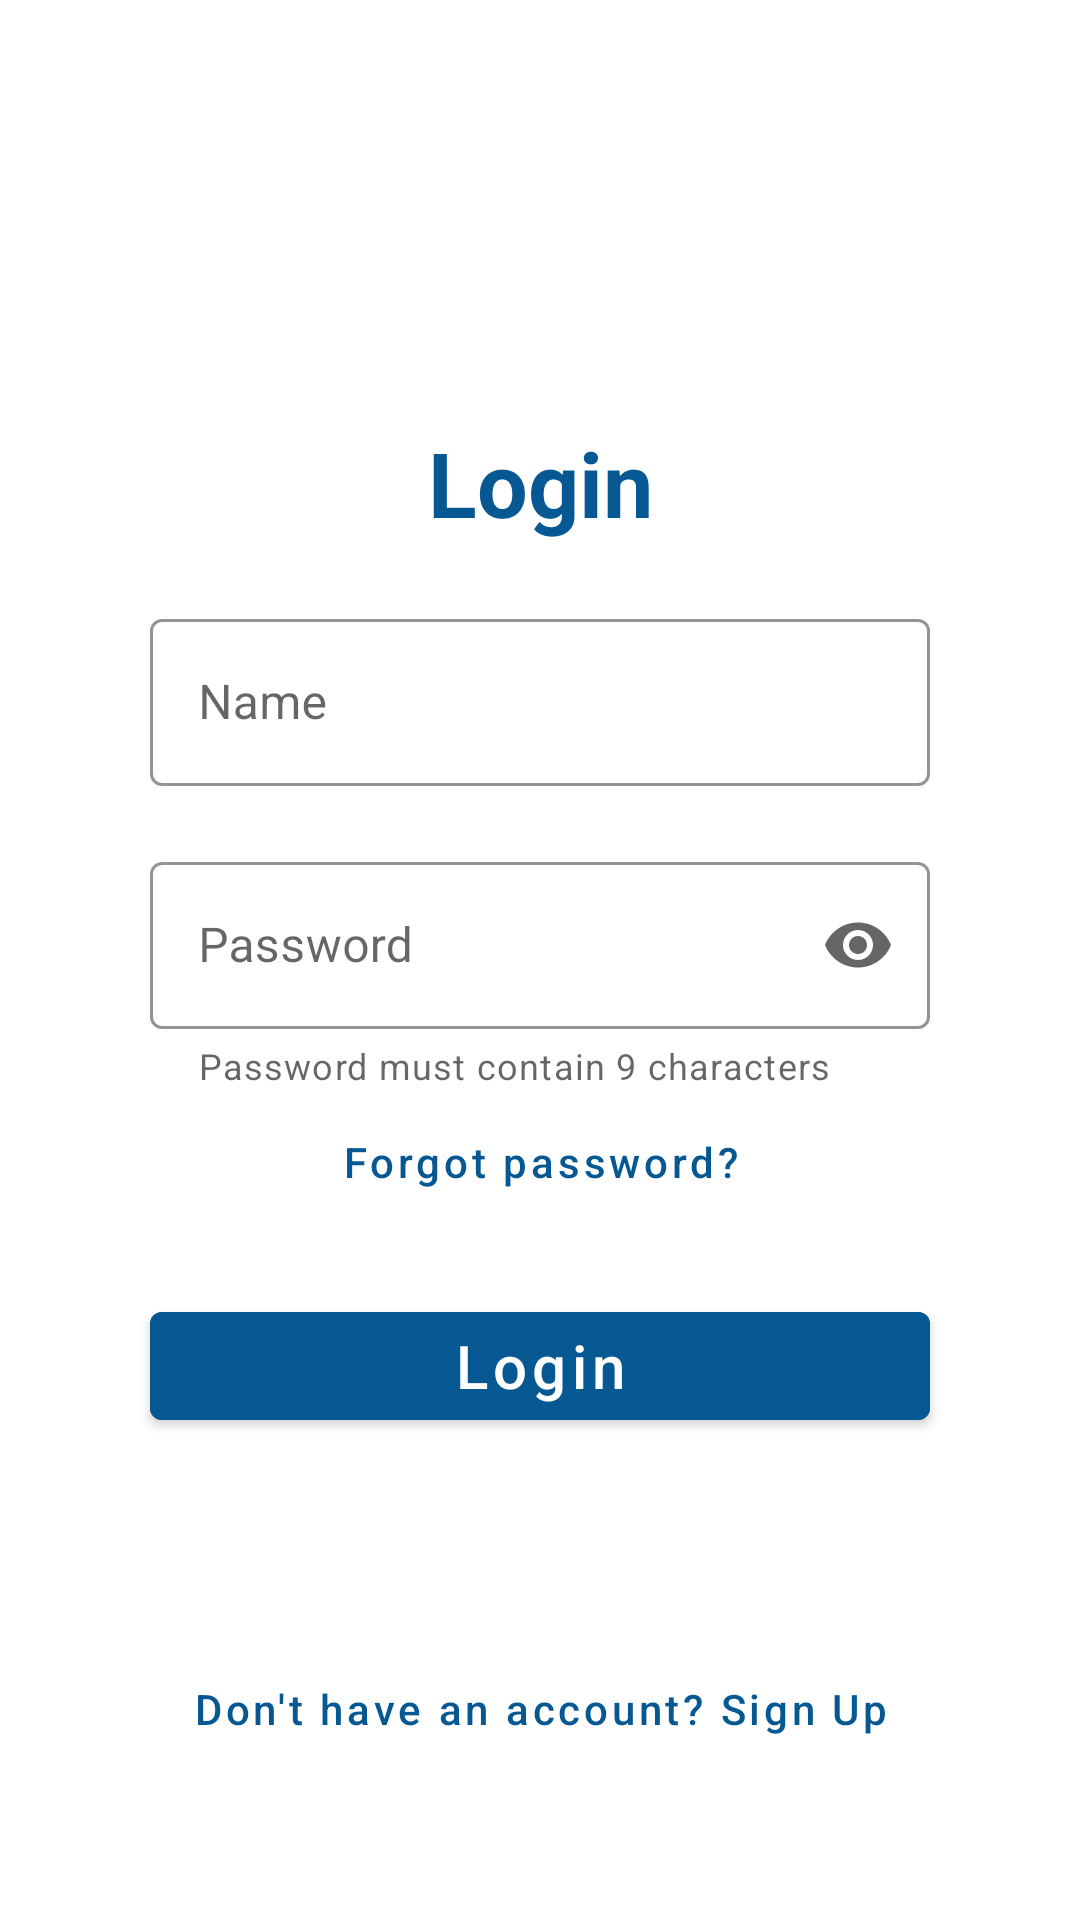

Write the Android layout XML for this screen, with the resource values it uses.
<!-- AndroidManifest.xml: application theme Theme.Readnetic -->
<!-- res/layout/fragment_login.xml -->
<?xml version="1.0" encoding="utf-8"?>
<androidx.constraintlayout.widget.ConstraintLayout xmlns:android="http://schemas.android.com/apk/res/android"
    xmlns:app="http://schemas.android.com/apk/res-auto"
    xmlns:tools="http://schemas.android.com/tools"
    android:layout_width="match_parent"
    android:layout_height="match_parent"
    tools:context=".ui.view.fragments.LoginFragment"
    >

    <androidx.constraintlayout.widget.ConstraintLayout
        android:id="@+id/loginBox"
        android:layout_width="match_parent"
        android:layout_height="wrap_content"
        app:layout_constraintTop_toTopOf="parent"
        app:layout_constraintBottom_toBottomOf="parent"
        app:layout_constraintStart_toStartOf="parent"
        app:layout_constraintEnd_toEndOf="parent">


        

        <TextView
            android:id="@+id/tvLogin"
            android:layout_width="match_parent"
            android:layout_height="wrap_content"
            android:text="@string/login"
            android:textAlignment="center"
            android:textSize="30sp"
            android:textStyle="bold"
            android:textColor="@color/palmBlue"
            android:layout_marginTop="25dp"
            android:layout_marginStart="50dp"
            android:layout_marginEnd="50dp"
            app:layout_constraintTop_toBottomOf="@+id/lottielog"
            app:layout_constraintBottom_toTopOf="@+id/textFieldUserName"
            app:layout_constraintStart_toStartOf="parent"
            app:layout_constraintEnd_toEndOf="parent"

            />

        <com.google.android.material.textfield.TextInputLayout
            android:id="@+id/textFieldUserName"
            android:layout_width="match_parent"
            android:layout_height="wrap_content"
            style="@style/Widget.MaterialComponents.TextInputLayout.OutlinedBox"
            app:endIconMode="clear_text"
            app:layout_constraintTop_toBottomOf="@id/tvLogin"
            app:layout_constraintStart_toStartOf="parent"
            app:layout_constraintEnd_toEndOf="parent"
            android:layout_marginStart="50dp"
            android:layout_marginEnd="50dp"
            android:layout_marginTop="20dp"
            android:hint="@string/name"
            app:boxStrokeColor="@color/palmBlue"
            app:hintTextColor="@color/palmLightBlue"
            android:theme="@style/TextInputLayoutAppearance"

            >

            <com.google.android.material.textfield.TextInputEditText
                android:id="@+id/etUserName"
                android:layout_width="match_parent"
                android:layout_height="wrap_content"
                android:inputType="text"

                />
        </com.google.android.material.textfield.TextInputLayout>

        <com.google.android.material.textfield.TextInputLayout
            android:id="@+id/textFieldPassword"
            android:layout_width="match_parent"
            android:layout_height="wrap_content"
            style="@style/Widget.MaterialComponents.TextInputLayout.OutlinedBox"
            app:layout_constraintTop_toBottomOf="@id/textFieldUserName"
            app:layout_constraintStart_toStartOf="parent"
            app:layout_constraintEnd_toEndOf="parent"
            android:layout_marginStart="50dp"
            android:layout_marginEnd="50dp"
            android:layout_marginTop="20dp"
            app:boxStrokeColor="@color/palmBlue"
            app:hintTextColor="@color/palmLightBlue"
            android:hint="@string/password"
            android:theme="@style/TextInputLayoutAppearance"
            app:endIconMode="password_toggle"
            app:helperTextEnabled="true"
            app:helperText="Password must contain 9 characters">

            <com.google.android.material.textfield.TextInputEditText
                android:id="@+id/etPassword"
                android:layout_width="match_parent"
                android:layout_height="wrap_content"
                android:inputType="textPassword"
                />

        </com.google.android.material.textfield.TextInputLayout>



        <com.google.android.material.button.MaterialButton
            android:id="@+id/btnLogin"
            android:layout_width="match_parent"
            android:layout_height="wrap_content"
            android:layout_marginStart="50dp"
            android:layout_marginEnd="50dp"
            android:layout_marginTop="20dp"
            android:layout_marginBottom="20dp"
            android:text="@string/login"
            android:textSize="20sp"
            android:textAllCaps="false"
            android:backgroundTint="@color/palmBlue"
            app:layout_constraintBottom_toBottomOf="parent"
            app:layout_constraintStart_toStartOf="parent"
            app:layout_constraintEnd_toEndOf="parent"
            app:layout_constraintTop_toBottomOf="@id/btnForgot"
            />

        <com.google.android.material.button.MaterialButton
            android:id="@+id/btnForgot"
            android:layout_width="match_parent"
            android:layout_height="wrap_content"
            style="@style/Widget.MaterialComponents.Button.TextButton"
            android:text="@string/forgot"
            android:textAllCaps="false"
            android:textColor="@color/palmBlue"
            app:layout_constraintTop_toBottomOf="@id/textFieldPassword"
            app:layout_constraintStart_toStartOf="parent"
            app:layout_constraintEnd_toEndOf="parent"
            />
    </androidx.constraintlayout.widget.ConstraintLayout>


    <com.google.android.material.button.MaterialButton
        android:id="@+id/btnAccount"
        android:layout_width="match_parent"
        android:layout_height="wrap_content"
        style="@style/Widget.MaterialComponents.Button.TextButton"
        android:text="@string/account"
        android:textAllCaps="false"
        android:textColor="@color/palmBlue"
        app:layout_constraintTop_toBottomOf="@id/loginBox"
        app:layout_constraintBottom_toBottomOf="parent"
        app:layout_constraintStart_toStartOf="parent"
        app:layout_constraintEnd_toEndOf="parent"
        />

</androidx.constraintlayout.widget.ConstraintLayout>
<!-- resources referenced by this layout -->
<resources>
  <color name="palmBlue">#065893</color>
  <color name="palmLightBlue">#179cbc</color>
  <string name="account">Don\'t have an account? Sign Up</string>
  <string name="forgot">Forgot password?</string>
  <string name="login">Login</string>
  <string name="name">Name</string>
  <string name="password">Password</string>
  <style name="TextInputLayoutAppearance" parent="Widget.Design.TextInputLayout">
          <item name="colorControlActivated">@color/palmLightBlue</item>
      </style>
  <style name="Theme.Readnetic" parent="Theme.MaterialComponents.DayNight.NoActionBar">
          
          <item name="colorPrimary">@color/palmBlue</item>
          <item name="colorPrimaryVariant">@color/palmLightBlue</item>
          <item name="colorOnPrimary">@color/white</item>
          
          <item name="colorSecondary">@color/teal_200</item>
          <item name="colorSecondaryVariant">@color/teal_700</item>
          <item name="colorOnSecondary">@color/black</item>
          
          <item name="android:statusBarColor" tools:targetApi="l">?attr/colorPrimaryVariant</item>
          
          <item name="android:textColorPrimary">@color/black</item>
      </style>
  <color name="white">#FFFFFFFF</color>
  <color name="teal_200">#FF03DAC5</color>
  <color name="teal_700">#FF018786</color>
  <color name="black">#FF000000</color>
</resources>
